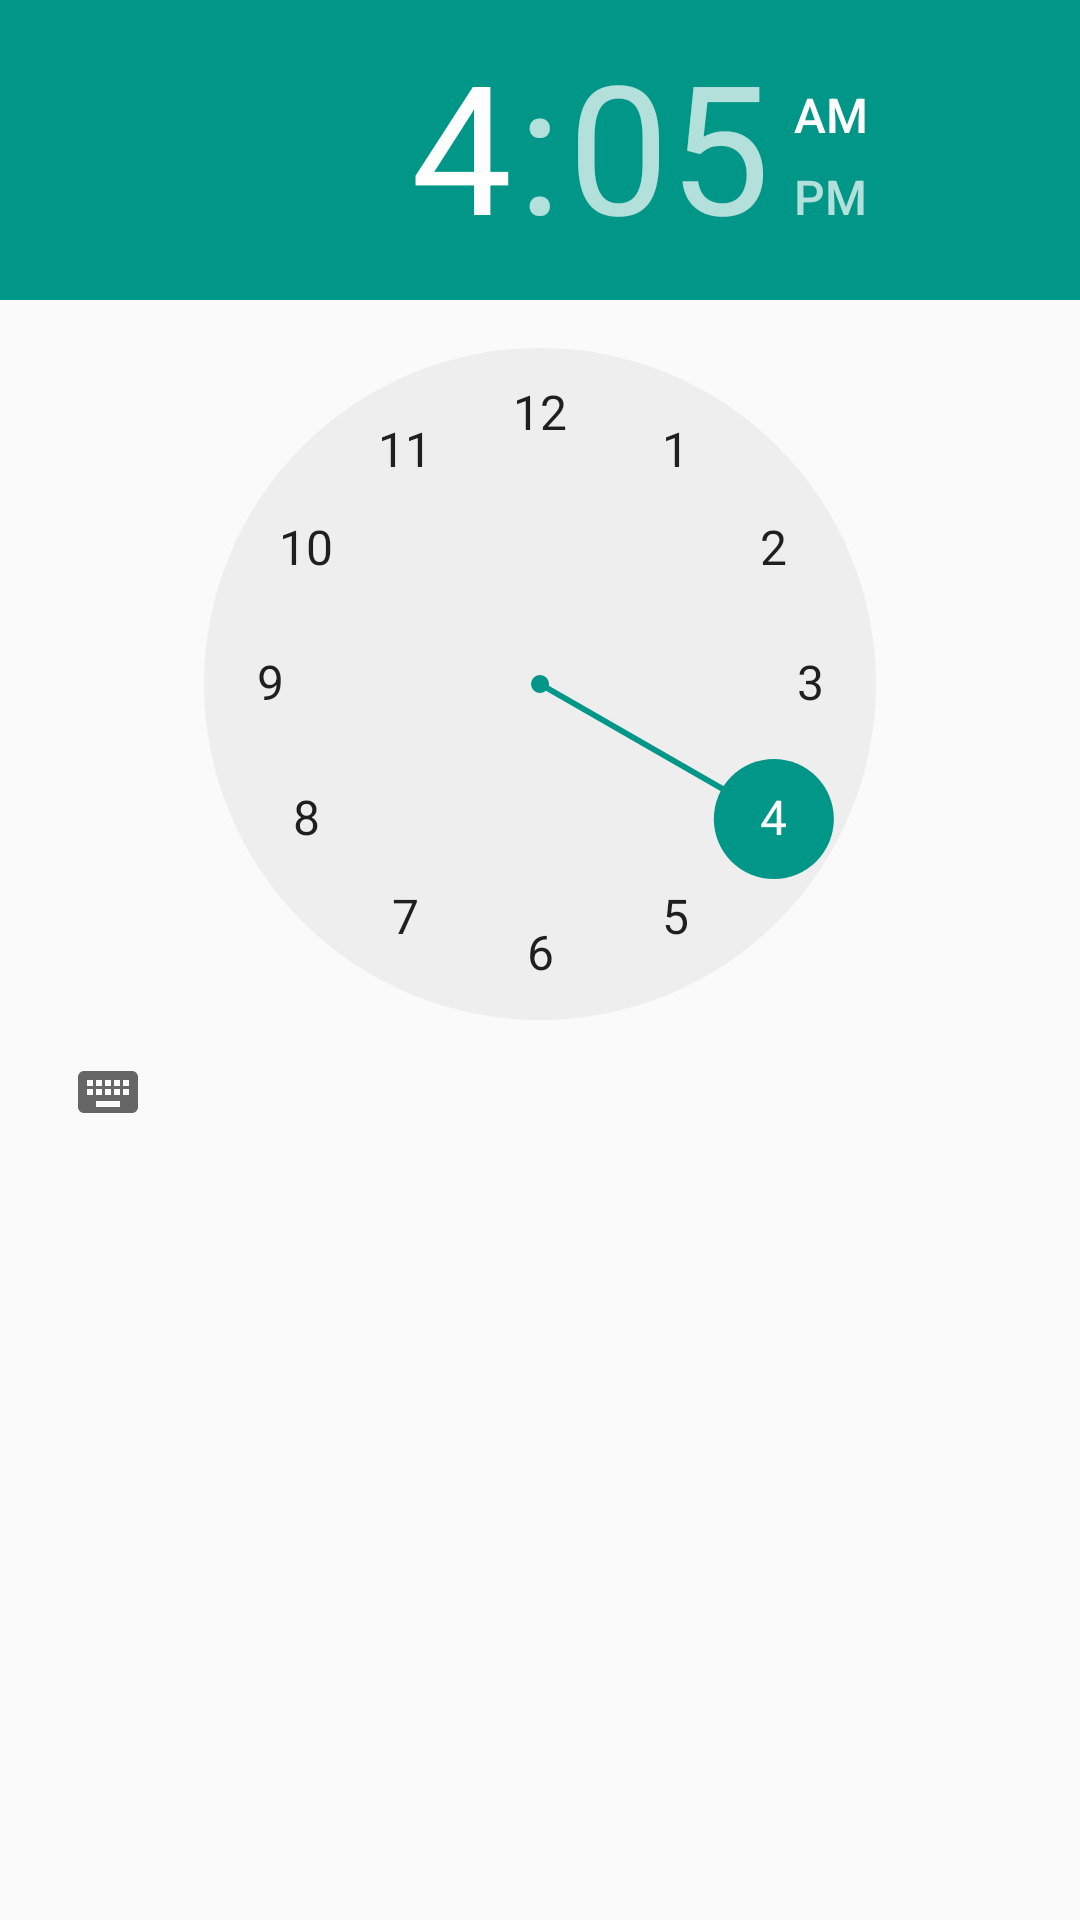

Layout XML and referenced resources for this Android screen:
<!-- AndroidManifest.xml: application theme AppTheme -->
<!-- res/layout/dialog_time.xml -->
<?xml version="1.0" encoding="utf-8"?>
<TimePicker xmlns:android="http://schemas.android.com/apk/res/android"
    android:id="@+id/dialog_time_picker"
    android:timePickerMode="clock"
    android:layout_width="match_parent" android:layout_height="match_parent">

</TimePicker>
<!-- resources referenced by this layout -->
<resources>
  <style name="AppTheme" parent="Theme.AppCompat.Light.DarkActionBar">
          <item name="colorPrimary">#009688</item>
          <item name="colorPrimaryDark">@color/colorPrimaryDark</item>
          <item name="colorAccent">#009688</item>
      </style>
  <!-- not gathered from this repository: default colours our renderer supplied (Android Studio template values) -->
  <color name="colorPrimaryDark">#FF3700B3</color>
</resources>
